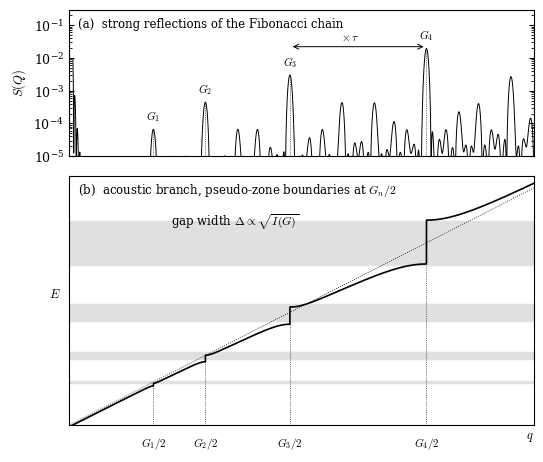

Reproduce this figure in Python.
"""Figure: the pseudo-gap prediction evaluated for the Fibonacci chain
(fig_pseudogap_mechanism.png).

Self-contained; generates the 378-atom Fibonacci chain of Figure 1, computes
its Hann-windowed diffracted intensity, and draws the two-branch mixing form
at each pseudo-Brillouin zone boundary G_n/2 with gap widths proportional to
the square root of the computed intensities. An evaluation of the prediction
of Niizeki-Akamatsu, not a diagonalisation.
"""
import numpy as np
import matplotlib
matplotlib.use("Agg")
import matplotlib.pyplot as plt

plt.rcParams.update({"font.family": "serif", "mathtext.fontset": "cm",
                     "xtick.direction": "in", "ytick.direction": "in",
                     "xtick.top": True, "ytick.right": True, "font.size": 9})
TAU = (1 + np.sqrt(5)) / 2


def fib_word_len(n):
    a, b = "L", "LS"
    while len(b) < n:
        a, b = b, b + a
    return b[:n]


word = fib_word_len(378)
sp = np.array([TAU if c == "L" else 1.0 for c in word])
x = np.concatenate([[0], np.cumsum(sp)[:-1]])
w = np.hanning(len(x))
Qg = np.linspace(0.02, 2.6, 4000)
F = np.abs((w[None, :] * np.exp(1j * np.outer(Qg, x))).sum(axis=1)) ** 2 \
    / (w.sum()) ** 2

Gstar = Qg[np.argmax(F)]
Gs = []
for n in range(3, -1, -1):
    g0 = Gstar * TAU ** (-n)
    i0 = np.argmin(np.abs(Qg - g0))
    j = i0 - 10 + np.argmax(F[i0 - 10:i0 + 10])
    Gs.append(Qg[j])
Is = [F[np.argmin(np.abs(Qg - g))] for g in Gs]
print("reflection ratios:", [round(Gs[i + 1] / Gs[i], 3) for i in range(3)])

v = 1.0
qn = np.array([g / 2 for g in Gs])
qmax = qn[-1] * 1.30
delta = np.maximum(
    np.array([0.12 * np.sqrt(i / max(Is)) * v * qn[-1] for i in Is]),
    0.0045 * v * qmax)
qs = np.linspace(0, qmax, 6000)
wq = v * qs.copy()
for qc, d in zip(qn, delta):
    s = np.sign(qs - qc)
    s[s == 0] = 1
    wq += s * (np.sqrt((v * (qs - qc)) ** 2 + d ** 2) - np.abs(v * (qs - qc)))

fig, (axT, axB) = plt.subplots(2, 1, figsize=(6.0, 5.4),
                               height_ratios=[1, 1.7],
                               gridspec_kw=dict(hspace=0.10))
axT.plot(Qg, F, "k-", lw=0.7)
axT.set_yscale("log")
axT.set_ylim(1e-5, 3e-1)
axT.set_xlim(0, 2 * qmax)
axT.set_ylabel(r"$S(Q)$")
axT.set_xticks([])
axT.tick_params(labelbottom=False)
for i, (g, I) in enumerate(zip(Gs, Is)):
    axT.annotate(rf"$G_{{{i+1}}}$", (g, I * 2.0), ha="center", fontsize=8)
    axT.plot([g, g], [1e-5, I], color="k", ls=":", lw=0.5)
axT.annotate("", xy=(Gs[3], 2.2e-2), xytext=(Gs[2], 2.2e-2),
             arrowprops=dict(arrowstyle="<->", lw=0.7))
axT.annotate(r"$\times\,\tau$", xy=(np.sqrt(Gs[2] * Gs[3]), 3.3e-2),
             ha="center", fontsize=8)
axT.text(0.02, 0.88, "(a)  strong reflections of the Fibonacci chain",
         transform=axT.transAxes, fontsize=8.5)

for qc, d in zip(qn, delta):
    axB.axhspan(v * qc - d, v * qc + d, color="0.88", zorder=0)
    axB.plot([qc, qc], [0, v * qc - d], color="k", ls=":", lw=0.5)
axB.plot(qs, v * qs, "k:", lw=0.6)
axB.plot(qs, wq, "k-", lw=1.2)
for qc, lab in zip(qn, [r"$G_1/2$", r"$G_2/2$", r"$G_3/2$", r"$G_4/2$"]):
    axB.annotate(lab, (qc, -0.045 * v * qmax), ha="center", va="top",
                 fontsize=8, annotation_clip=False)
axB.annotate(r"gap width $\Delta \propto \sqrt{I(G)}$",
             xy=(0.22 * qmax, 0.84 * v * qmax), fontsize=8.5)
axB.set_xlim(0, qmax)
axB.set_ylim(0, v * qmax * 1.05)
axB.set_xlabel(r"$q$", loc="right")
axB.set_ylabel(r"$E$", rotation=0, labelpad=10)
axB.set_xticks([])
axB.set_yticks([])
axB.text(0.02, 0.93,
         "(b)  acoustic branch, pseudo-zone boundaries at $G_n/2$",
         transform=axB.transAxes, fontsize=8.5)
fig.savefig("fig_pseudogap_mechanism.png", dpi=200, bbox_inches="tight")
print("wrote fig_pseudogap_mechanism.png")
